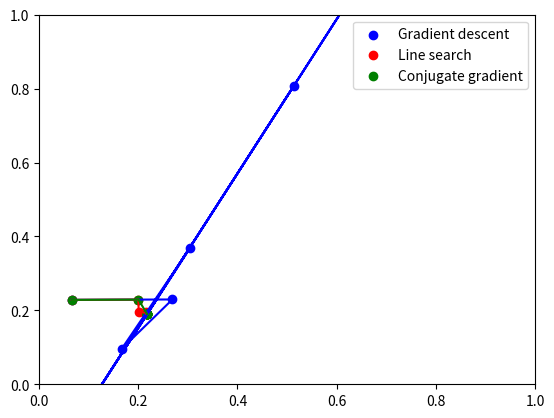

Reproduce this figure in Python.
import numpy as np
import matplotlib.pyplot as plt
import pylab as pl

w_i = np.random.rand(2).reshape(2,1)
X = np.array(((1, -1), (1, .3), (1,2))).T
T = np.array((-0.1, 0.5, 0.5)).reshape(1,3)
b = -np.dot(X,T.T)
H = np.dot(X,X.T)
n = 0.5

def grad(w):
    return np.dot(H, w) + b

def grad_desc(w, n):
    return w - n*grad(w)
    
def line_search(w):
    g = grad(w)
    div = np.dot(g.T,np.dot(H, g))
    if div!=0.:
        a = -np.dot(g.T,g)/div
    else:
        a = 0
    return w + a*g

def conj_grad(w, d):
    div = np.dot(d.T,np.dot(H, d))
    if div!=0.:
        a = -np.dot(d.T,grad(w))/div
    else:
        a = 0
    return w + a*d

#Visualization
i = 10
d = -grad(w_i)
g = [grad(w_i)]
w_a = [w_i]
w_b = [w_i]
w_c = [w_i]
for s in range(1,i):
    w_a.append(grad_desc(w_a[s-1], n))
    w_b.append(line_search(w_b[s-1]))
    w_c.append(conj_grad(w_c[s-1], d))
    g.append(grad(w_c[s]))
    if np.dot(g[s-1].T,g[s-1])!=0.:
        beta = -np.dot(g[s].T,g[s])/np.dot(g[s-1].T,g[s-1])
        d = g[s]+beta*d
    else:
        d = np.array([[0.], [0.]])
    

plt.scatter(*zip(*w_a), c='b', label='Gradient descent')
plt.scatter(*zip(*w_b), c='r', label='Line search')
plt.scatter(*zip(*w_c), c='g', label='Conjugate gradient')
plt.plot(*zip(*w_a), c='b')
plt.plot(*zip(*w_b), c='r')
plt.plot(*zip(*w_c), c='g')
pl.xlim([0,1])
pl.ylim([0,1])
plt.legend()
pl.savefig('comparison.png',bbox_inches='tight')
